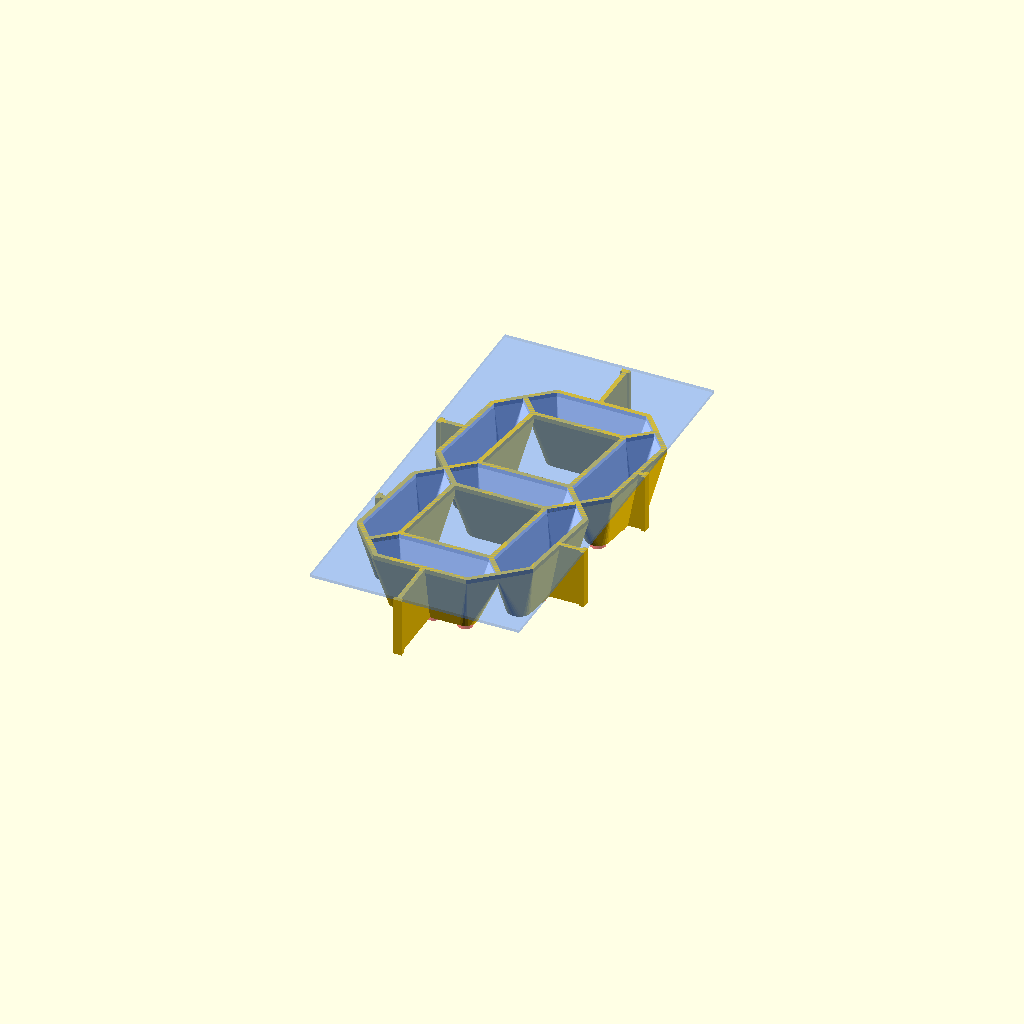
Cell 1 — every parameter at its default value.
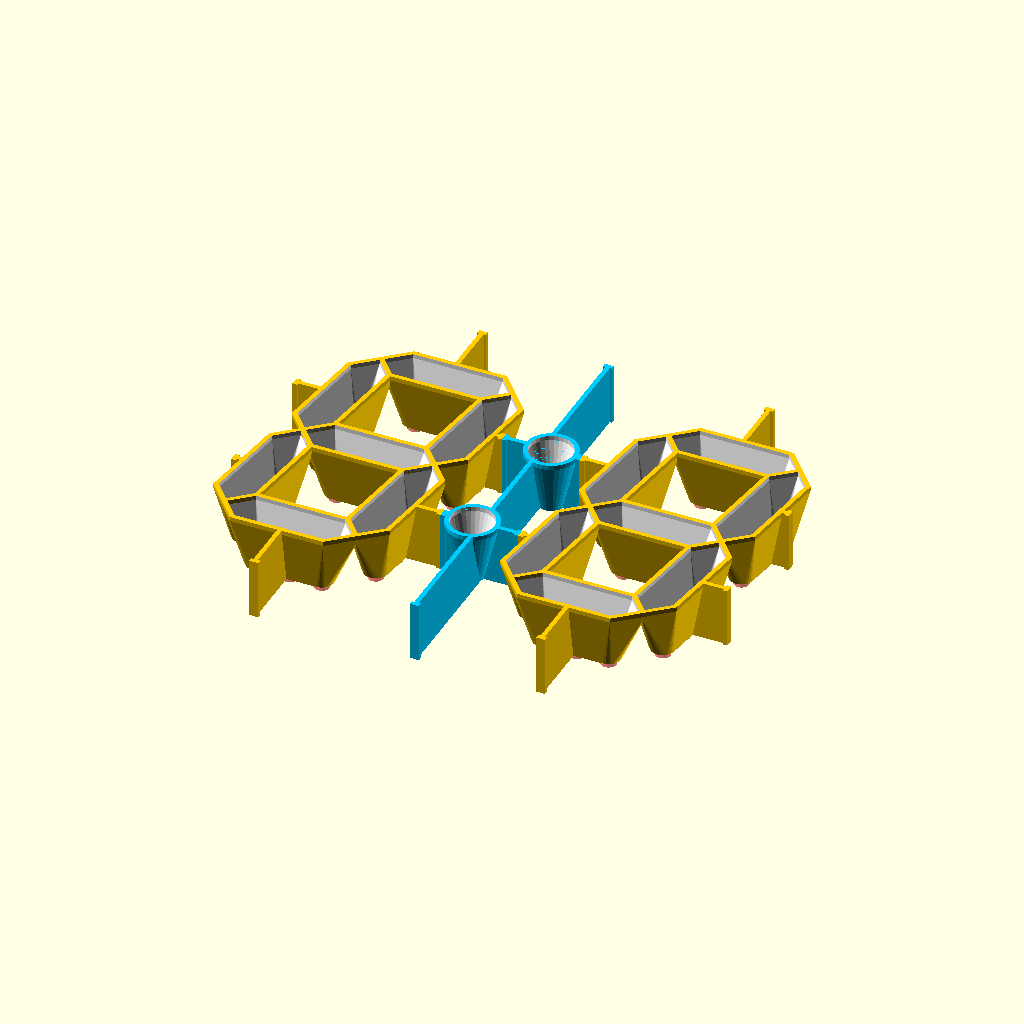
Cell 2 — Part set to "Colon", the other parameters unchanged.
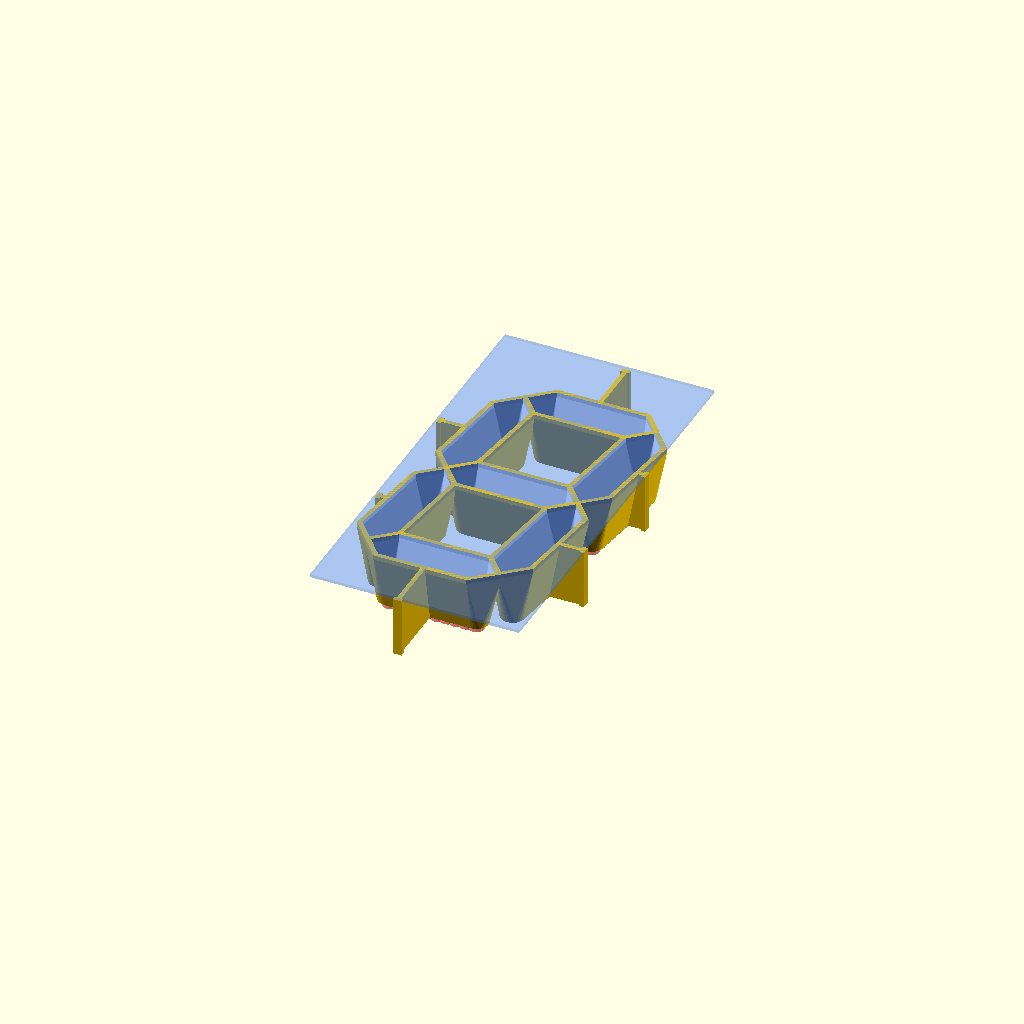
Cell 3: the same model with LED_per_Seg = 10.
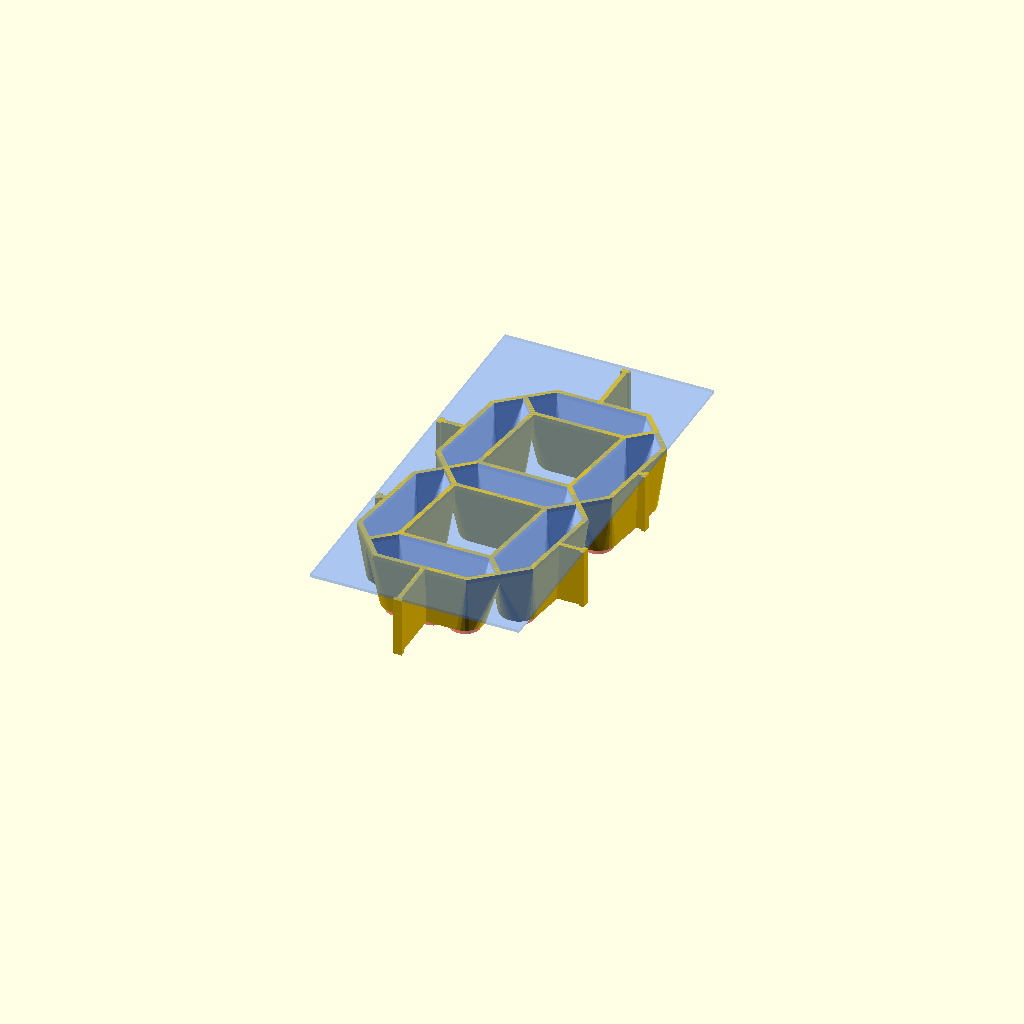
Cell 4: the same model with LED_Diameter = 10.2.
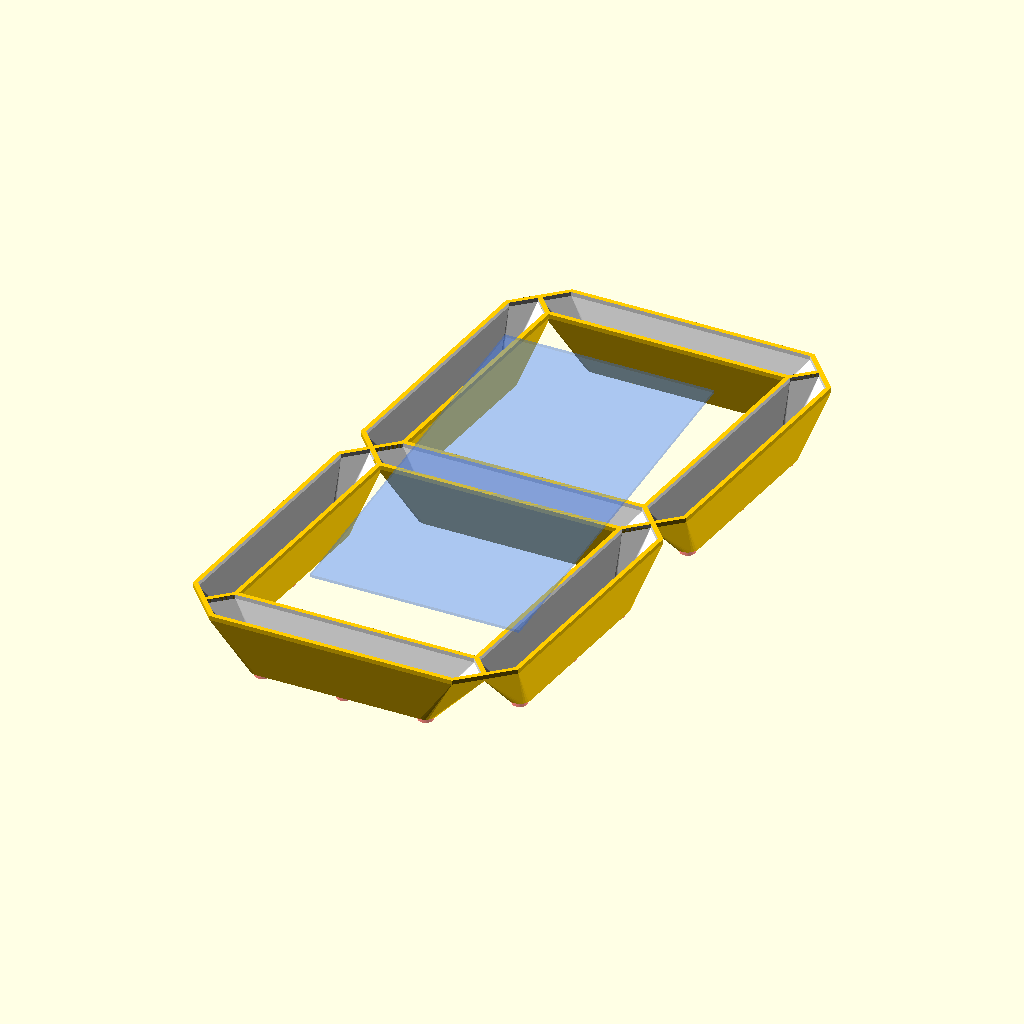
Cell 5: the same model with DigitHeight = 200.
All cells are drawn from one camera (rotation 55°, 0°, 25°, orthographic, colour scheme Cornfield), so only the parameter changes between them.
Source of the model, scadFiles/1028309/1637253.scad:
// Template for large DIY 7 Segment Display with Single LEDs

// by Jochen Krapf

// Version 1.01



// preview[view:south east, tilt:top diagonal]



/* [Global] */



// To render the parts choose the correcponding Part Name



Part = "Digit";   // [Digit:Single 7 Segment Digit,Colon:Colon for Clock,Point:Decimal Point,Spacer:Additional Mounting Spacer,Clock:Example Clock - 4 Digits and Colon,Test:Test Single Segment]



// Parameters



// Diameter of a single LED in mm

LED_Diameter = 5.1;



// Count of LEDs at every segment

LED_per_Seg = 3;   // [1:10]



// Heigth of the iluminated Digit in mm

DigitHeight = 100;



// Angle for slanted Digit in Degree (e.g. 10°)

DigitSlantAngle = 7.5;



// Width of a Segment (Line width) in mm (typical 10..12% of Digit Heigth)

SegWidth = 12;



// Mounting Depth in mm (typical 2..3 times as Segment Width)

MountingDepth = 20;



// Horozontal Mounting Size in mm (min 70% of Digit Heigth or 0 for no spacer)

MountingWidth = 70;



// Vertical Mounting Size in mm (min 100% of Digit Heigth or 0 for no spacer)

MountingHeight = 140;



// Wall Width in mm

WallWidth = 1.5;



// Colon Horozontal Mounting Size in mm (min 26% of Digit Heigth or 0 for no spacer)

ColonMountingWidth = 26;



// Spacer Horozontal Mounting Size in mm

SpacerMountingWidth = 14;



// Thick ends of fillets

FilletSwell = 2;   // [0:None, 2:Small, 3:Medium, 4:Large]



/* [Hidden] */



// Level of Details - Set to 0.1 for export to stl

$fs = 0.2;



SegLength = (DigitHeight-SegWidth) / 2;

SegHeight = MountingDepth;

LED_Distance = (SegLength-SegWidth) / LED_per_Seg;

LED_FirstOffset = (LED_per_Seg-1) * LED_Distance / -2.0;

Wall = WallWidth;

SlantFactor = tan(DigitSlantAngle);

CircleFactor = 1.2;



// Modules



module cylinderCorr (dd, hh, center, corr)

{

	if (corr==1)

	{

		multmatrix(m = [ [1, -SlantFactor, 0, 0],

   		              [0, 1, 0, 0],

      		           [0, 0, 1, 0],

         		        [0, 0, 0,  1] ])

			cylinder (d=dd, h=hh, center=center);

	}

	else if (corr==2)

	{

		multmatrix(m = [ [1, 0, 0, 0],

   		              [SlantFactor, 1, 0, 0],

      		           [0, 0, 1, 0],

         		        [0, 0, 0,  1] ])

			cylinder (d=dd, h=hh, center=center);

	}

	else

		cylinder (d=dd, h=hh, center=center);

}







module SegTemplate(l, w, h, led, corr)

{

	a = w*0.707;

	

	hull()

	{

		translate([0,(l-w)/2,h-Wall/2])

			rotate([0,0,45])

				cube(size = [a,a,Wall], center = true);

		

		translate([0,-(l-w)/2,h-Wall/2])

			rotate([0,0,45])

				cube(size = [a,a,Wall], center = true);

		

		

		for ( i = [0 : (LED_per_Seg-1)] )

		{

			translate([0, LED_FirstOffset + i*LED_Distance, 0])

				cylinderCorr (led, Wall, false, corr);

		}

	}

}



module PointTemplate(d, h, led)

{

	hull()

	{

		translate([0,0,h-Wall])

			cylinder (d=d, h=Wall);

		

		cylinder (d=led, h=Wall);

	

	}

}



module SegBodyFillet(spw)

{

	translate([-spw, -Wall*0.5, 0])

		cube([spw,Wall,SegHeight]);

	

	if (FilletSwell>0)

		{

		translate([-spw, -Wall*FilletSwell*0.5, 0])

			cube([Wall,Wall*FilletSwell,SegHeight]);

		}

}



module SegBody(sp,corr)

{

	w2 = 0.707*2*Wall;

	spw = SegWidth/2 + sp;

	

	difference()

	{

		color( [1, 0.8, 0, 1] )

		union()

		{

			SegTemplate(SegLength+w2, SegWidth+2*Wall, SegHeight, LED_Diameter+2*Wall, corr);

			

			if (sp>0)

			{

				if (corr==1)

				{

					multmatrix(m = [ [1, -SlantFactor, 0, 0],

			   		              [0, 1, 0, 0],

			      		           [0, 0, 1, 0],

			         		        [0, 0, 0,  1] ])

					SegBodyFillet(spw);

				}

				else if (corr==2)

				{

					multmatrix(m = [ [1, 0, 0, 0],

			   		              [SlantFactor, 1, 0, 0],

			      		           [0, 0, 1, 0],

			         		        [0, 0, 0,  1] ])

					SegBodyFillet(spw);

				}

				else

					SegBodyFillet(spw);

			}

		}

		color( [1, 1, 1, 1] )

		translate([0, 0, Wall])

			SegTemplate(SegLength-w2, SegWidth, SegHeight-Wall+0.1, LED_Diameter, corr);

		

		for ( i = [0 : (LED_per_Seg-1)] )

		{

			translate([0, LED_FirstOffset + i*LED_Distance, 0])

				#cylinderCorr (LED_Diameter, Wall*3, true, corr);

		}

	}

}





module Digit()

{

	segOffsetX = SegLength / 2.0;

	segOffsetY = SegLength / 2.0;

	spX = (MountingWidth-(SegLength+SegWidth)) / 2;

	spY = (MountingHeight-DigitHeight) / 2;

	spO = SlantFactor * SegLength/2;





	multmatrix(m = [ [1, SlantFactor, 0, 0],

   	              [0, 1, 0, 0],

      	           [0, 0, 1, 0],

         	        [0, 0, 0,  1] ])

	{

		//a

		translate([0, 2*segOffsetY, 0])

			rotate([0,0,-90]) 

				SegBody(spY,2);

	

		//b

		translate([segOffsetX, segOffsetY, 0])

			rotate([0,0,180]) 

				SegBody(spX-spO,1);

	

		//c

		translate([segOffsetX, -segOffsetY, 0])

			rotate([0,0,180]) 

				SegBody(spX+spO,1);

	

		//d

		translate([0, -2*segOffsetY, 0])

			rotate([0,0,90]) 

				SegBody(spY,2);

	

		//e

		translate([-segOffsetX, -segOffsetY, 0])

				SegBody(spX-spO,1);

	

		//f

		translate([-segOffsetX, segOffsetY, 0])

				SegBody(spX+spO,1);

	

		//g

		rotate([0,0,90]) 

			SegBody(0,2);

	}

}

module SpacerFilletSwell(Width)

{

	if (FilletSwell>0)

		for ( r = [0,180] )

			rotate([0,0,r])

				{

				for ( i = [-1,1] )

					translate([Width/2-Wall/2,i*SegLength/2,MountingDepth/2])

						cube([Wall,Wall*FilletSwell,MountingDepth], center=true);

				if (MountingHeight>0)

					translate([0,MountingHeight/2-Wall/2,MountingDepth/2])

						cube([Wall*FilletSwell,Wall,MountingDepth], center=true);

				}

}



module Colon()

{

	spO = SlantFactor * SegLength/2;



	for ( i = [-1,1] )

	difference()

	{

		color( [0, 0.8, 1, 1] )

		union()

		{

			// horizintal fillets

			translate([0,i*SegLength/2,MountingDepth/2])

				cube([ColonMountingWidth,Wall,MountingDepth], center=true);



			// vertical fillet

			if (MountingHeight>0)

				translate([0,i*MountingHeight/4,MountingDepth/2])

					cube([Wall,MountingHeight/2,MountingDepth], center=true);



			// vertical fillet if no mounting height

			translate([0,i*SegLength/4,MountingDepth/2])

				cube([Wall,SegLength/2,MountingDepth], center=true);



			// point

			translate([i*spO,i*SegLength/2,0])

				PointTemplate(CircleFactor*SegWidth+2*Wall, SegHeight, LED_Diameter+2*Wall);



			SpacerFilletSwell(ColonMountingWidth);

		}



		color( [1, 1, 1, 1] )

		translate([i*spO,i*SegLength/2,Wall])

		{

			// cut off cone

			PointTemplate(CircleFactor*SegWidth, SegHeight-Wall+0.01, LED_Diameter);



			// LED

			#cylinder (d=LED_Diameter, h=Wall*3, center=true);

		}

	}

}



module Point()

{

	spO = SlantFactor * SegLength;



	difference()

	{

		color( [0, 0.8, 1, 1] )

		union()

		{

			// horizintal fillets

			translate([0,SegLength/2,MountingDepth/2])

				cube([SegWidth,Wall,MountingDepth], center=true);

			translate([0,-SegLength/2,MountingDepth/2])

				cube([SegWidth,Wall,MountingDepth], center=true);



			// horizintal fillet to point

			translate([-spO/2,-SegLength,MountingDepth/2])

				cube([spO,Wall,MountingDepth], center=true);



			// vertical fillet

			if (MountingHeight>0)

				translate([0,0,MountingDepth/2])

					cube([Wall,MountingHeight,MountingDepth], center=true);



			// vertical fillet if no mounting height

			translate([0,-SegLength*0.25,MountingDepth/2])

				cube([Wall,SegLength*1.5+Wall,MountingDepth], center=true);



			// point

			translate([-spO,-SegLength,0])

				PointTemplate(CircleFactor*SegWidth+2*Wall, SegHeight, LED_Diameter+2*Wall);



			SpacerFilletSwell(SegWidth);

		}



		color( [1, 1, 1, 1] )

		translate([-spO,-SegLength,Wall])

		{

			// cut off cone

			PointTemplate(CircleFactor*SegWidth, SegHeight-Wall+0.01, LED_Diameter);



			// LED

			#cylinder (d=LED_Diameter, h=Wall*3, center=true);

		}

	}

}



module Spacer()

{

	color( [0.8, 0, 0.8, 1] )

	{



	// horizintal fillets

	translate([0,SegLength/2,MountingDepth/2])

		cube([SpacerMountingWidth,Wall,MountingDepth], center=true);

	translate([0,-SegLength/2,MountingDepth/2])

		cube([SpacerMountingWidth,Wall,MountingDepth], center=true);



	// vertical fillet

	if (MountingHeight>0)

		translate([0,0,MountingDepth/2])

			cube([Wall,MountingHeight,MountingDepth], center=true);



	// vertical fillet if no mounting height

	translate([0,0,MountingDepth/2])

		cube([Wall,SegLength,MountingDepth], center=true);



	SpacerFilletSwell(SpacerMountingWidth);

	}

}



// Use Modules



if (Part == "Digit")

{

	Digit();

	if (MountingWidth>0 && MountingHeight>0)

	{

	color( [0.25, 0.5, 1, 0.25] )

		translate([0,0,MountingDepth+0.5])

			%cube([MountingWidth,MountingHeight,1], center=true);

	}

}



if (Part == "Colon")

{

	translate([-0.5*MountingWidth - 0.5*ColonMountingWidth,0,0])

		%Digit();

	

    Colon();

	

	translate([0.5*MountingWidth + 0.5*ColonMountingWidth,0,0])

		%Digit();

}



if (Part == "Clock")

{

	translate([-1.5*MountingWidth - ColonMountingWidth/2,0,0])

		Digit();

	

	translate([-0.5*MountingWidth - ColonMountingWidth/2,0,0])

		Digit();

	

	Colon();

	

	translate([0.5*MountingWidth + ColonMountingWidth/2,0,0])

		Digit();

	

	translate([1.5*MountingWidth + ColonMountingWidth/2,0,0])

		Digit();

}



if (Part == "Point")

{

	translate([-0.5*MountingWidth - 0.5*SegWidth,0,0])

		%Digit();

	

	Point();

	

	translate([0.5*MountingWidth + 0.5*SegWidth,0,0])

		%Digit();

}



if (Part == "Spacer")

{

	translate([-0.5*MountingWidth - 0.5*SpacerMountingWidth,0,0])

		%Digit();

	

	Spacer();

	

	translate([0.5*MountingWidth + 0.5*SpacerMountingWidth,0,0])

		%Digit();

}



if (Part == "Test")

{

//	difference(){

		SegBody(0,0);	

//		cube([50,50,50]);

//	}

}





echo("Digit Height =", DigitHeight);

echo("Digit Width =", SegLength+SegWidth);

echo("Clock Mounting Size =", ColonMountingWidth+4*MountingWidth, MountingHeight);

echo("LED Distance =", LED_Distance);

echo("LEDs =", LED_per_Seg*7);
Customizer parameters (derived from the source; name, type, default, range or options):
Part: string, default "Digit", options "Digit", "Colon", "Point", "Spacer", "Clock", "Test"
LED_Diameter: number, default 5.1
LED_per_Seg: number, default 3, range 1 to 10
DigitHeight: number, default 100
DigitSlantAngle: number, default 7.5
SegWidth: number, default 12
MountingDepth: number, default 20
MountingWidth: number, default 70
MountingHeight: number, default 140
WallWidth: number, default 1.5
ColonMountingWidth: number, default 26
SpacerMountingWidth: number, default 14
FilletSwell: number, default 2, options 0, 2, 3, 4
